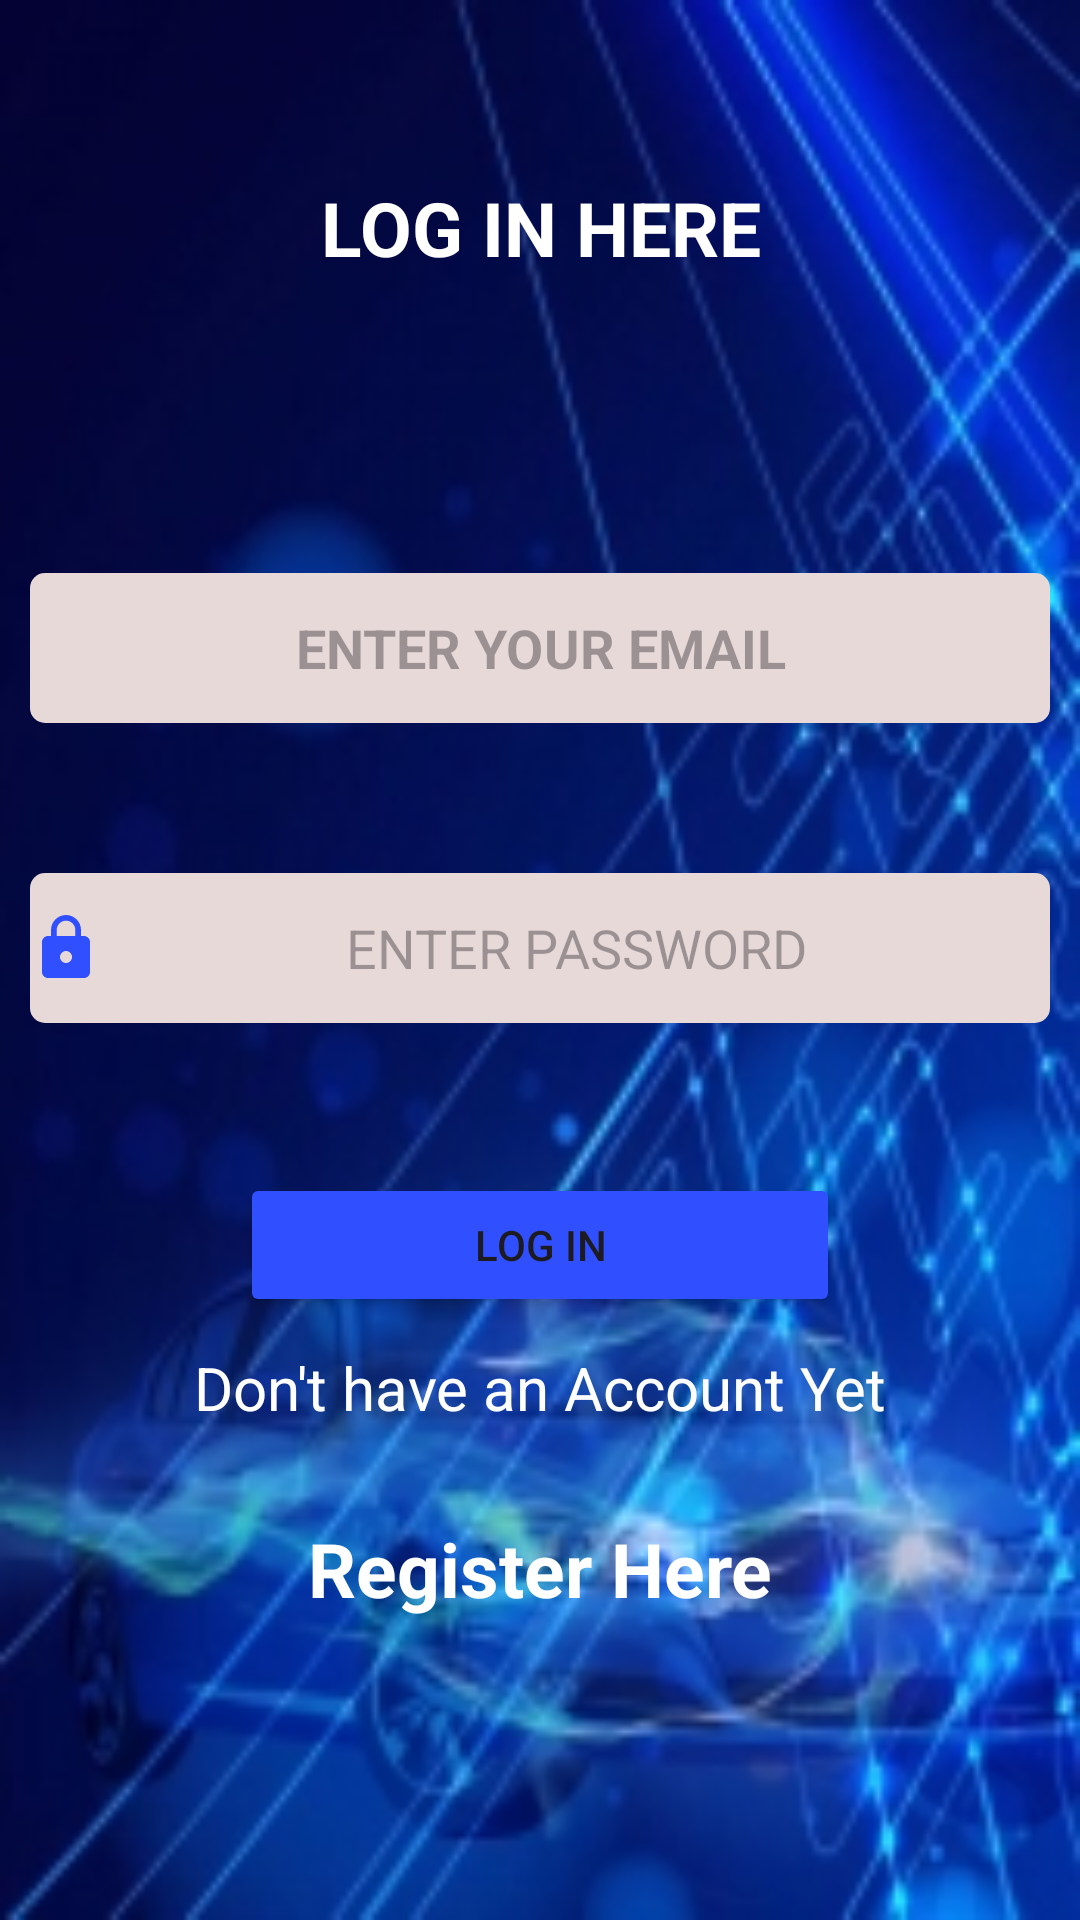

Here is an Android app screen rendered from its layout file. Give the layout XML and the strings, colors and styles it references.
<!-- AndroidManifest.xml: application theme Theme.MyApplication -->
<!-- res/layout/activity_login.xml -->
<?xml version="1.0" encoding="utf-8"?>
<LinearLayout xmlns:android="http://schemas.android.com/apk/res/android"
    xmlns:app="http://schemas.android.com/apk/res-auto"
    xmlns:tools="http://schemas.android.com/tools"
    android:layout_width="match_parent"
    android:layout_height="match_parent"
    android:orientation="vertical"
    android:background="@drawable/background"
    tools:context=".RegisterActivity">

    <LinearLayout
        android:layout_width="match_parent"
        android:layout_height="wrap_content"
        android:orientation="vertical"
        android:layout_marginTop="50dp"
        android:gravity="center">


        <TextView
            android:layout_width="250dp"
            android:layout_height="50dp"
            android:layout_marginTop="1dp"
            android:layout_weight="1"
            android:gravity="center"
            android:textColor="#ffffff"
            android:text="LOG IN HERE"
            android:textSize="25sp"
            android:textStyle="bold" />

    </LinearLayout>

    <LinearLayout
        android:layout_width="match_parent"
        android:layout_margin="10dp"
        android:orientation="vertical"
        android:gravity="center"
        android:layout_height="wrap_content">


        <EditText
            android:id="@+id/edtEmail"
            android:drawableStart="@drawable/baseline_email_24"
            android:layout_width="match_parent"
            android:layout_height="50dp"
            android:layout_marginTop="80dp"
            android:background="@drawable/edit_text_background"
            android:ems="10"
            android:gravity="center"
            android:hint="@string/enter_your_email"
            android:textStyle="bold"
            android:inputType="textEmailAddress" />

        <EditText
            android:id="@+id/edtPassword"
            android:drawableStart="@drawable/baseline_lock_24"
            android:layout_width="match_parent"
            android:layout_height="50dp"
            android:background="@drawable/edit_text_background"
            android:layout_weight="0"
            android:layout_marginTop="50dp"
            android:ems="10"
            android:gravity="center"
            android:inputType="textPassword"
            android:hint="@string/enter_password"/>

        <Button
            android:id="@+id/btnLog"
            android:layout_width="200dp"
            android:layout_height="wrap_content"
            android:text="@string/log_in"
            android:backgroundTint="@color/pink"
            android:layout_marginTop="50dp"/>

        <TextView
            android:id="@+id/tvAlready"
            android:layout_width="match_parent"
            android:layout_height="wrap_content"
            android:layout_weight="0"
            android:layout_margin="10dp"
            android:gravity="center"
            android:textColor="#ffff"
            android:textSize="20sp"
            android:layout_marginTop="15dp"
            android:text="@string/don_t_have_an_account_yet" />

        <TextView
            android:id="@+id/mtvRegister"
            android:layout_width="match_parent"
            android:layout_height="wrap_content"
            android:textSize="25sp"
            android:layout_weight="0"
            android:text="Register Here"
            android:gravity="center"
            android:textColor="#ffff"
            android:textStyle="bold"
            android:layout_marginTop="20dp"/>



    </LinearLayout>



    <LinearLayout
        android:layout_width="match_parent"
        android:layout_marginTop="8dp"
        android:orientation="horizontal"
        android:layout_height="80dp">



    </LinearLayout>

</LinearLayout>
<!-- resources referenced by this layout -->
<resources>
  <color name="pink">#304FFE</color>
  <!-- drawable background: jpg bitmap (drawable-v24, 41627 bytes) -->
  <!-- drawable baseline_lock_24 (drawable) -->
  <vector android:height="24dp" android:tint="#304FFE"
      android:viewportHeight="24" android:viewportWidth="24"
      android:width="24dp" xmlns:android="http://schemas.android.com/apk/res/android">
      <path android:fillColor="@android:color/white" android:pathData="M18,8h-1L17,6c0,-2.76 -2.24,-5 -5,-5S7,3.24 7,6v2L6,8c-1.1,0 -2,0.9 -2,2v10c0,1.1 0.9,2 2,2h12c1.1,0 2,-0.9 2,-2L20,10c0,-1.1 -0.9,-2 -2,-2zM12,17c-1.1,0 -2,-0.9 -2,-2s0.9,-2 2,-2 2,0.9 2,2 -0.9,2 -2,2zM15.1,8L8.9,8L8.9,6c0,-1.71 1.39,-3.1 3.1,-3.1 1.71,0 3.1,1.39 3.1,3.1v2z"/>
  </vector>
  <!-- drawable edit_text_background (drawable) -->
  <?xml version="1.0" encoding="utf-8"?>
  <selector xmlns:android="http://schemas.android.com/apk/res/android">
  <item>
      <shape android:shape="rectangle">
          <corners android:radius="5dp"></corners>
          <solid android:color="#E8D9D9">
          </solid>
      </shape>
  
  
  
  </item>
  </selector>
  <string name="don_t_have_an_account_yet">Don\'t have an Account Yet</string>
  <string name="enter_password">ENTER PASSWORD</string>
  <string name="enter_your_email">ENTER YOUR EMAIL</string>
  <string name="log_in">LOG IN</string>
  <style name="Theme.MyApplication" parent="Base.Theme.MyApplication" />
  <style name="Base.Theme.MyApplication" parent="Theme.Material3.DayNight.NoActionBar">
          
          
      </style>
</resources>
